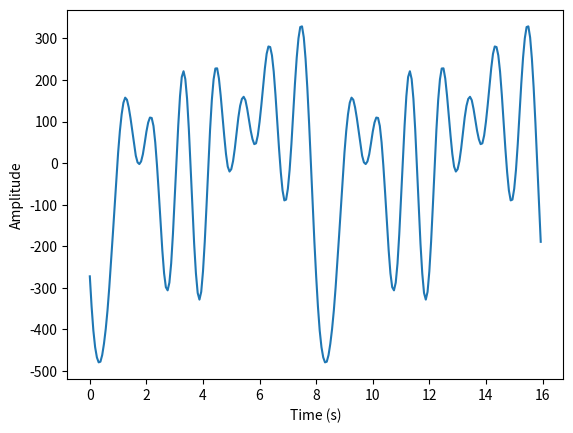
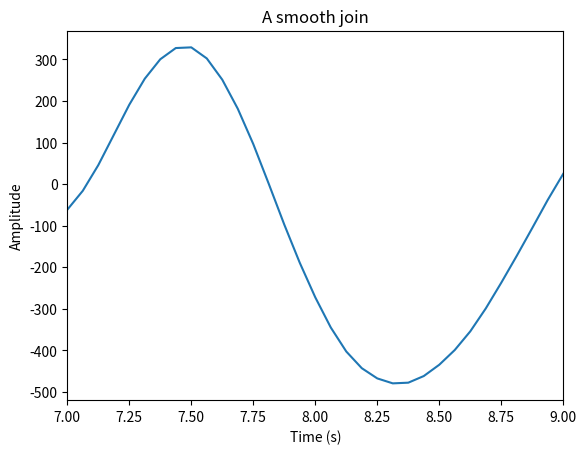
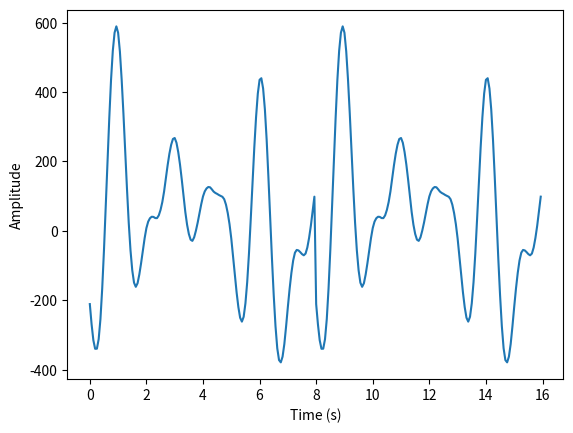
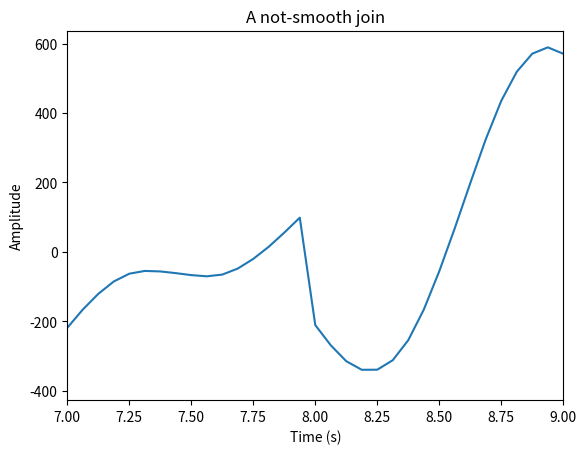
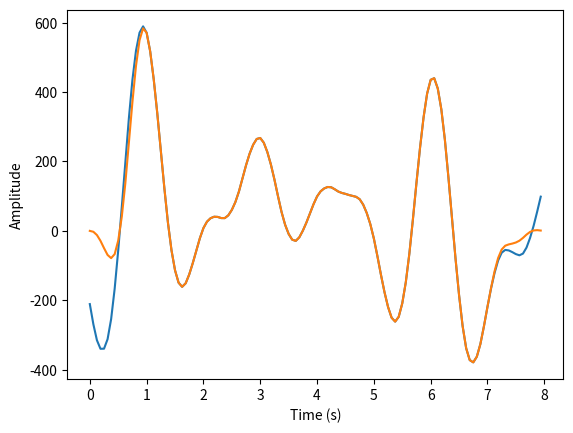

Reproduce these figures in Python, in order.
%matplotlib inline
import matplotlib
import matplotlib.pyplot as plt
import numpy as np
import scipy
import scipy.signal

# Choose data length and sampling rate
omega = 1. * (2*np.pi)
data_length = 8
sample_rate = 16
sample_points = int(data_length * sample_rate)

times = np.arange(sample_points) / sample_rate
frequencies = np.arange(sample_points) * (sample_rate/sample_points)

np.random.seed(0)
data_time_domain = np.zeros(sample_points)
# Add low frequency noise: No components above 1Hz
for i in range(1,(data_length) + 1):
    # We generate a random number between 0 and 1 for the frequency,
    # This means it won't line up perfectly with the
    omega = np.random.uniform() * (2*np.pi)
    # randomly set the phase, so that it isn't all in the
    # imaginary frequency component!
    phase = np.random.random() * (2*np.pi)
    data_time_domain += 100 * np.sin(times * omega + phase)

# Add in a single 4Hz sine wave - random phase again
omega = 4. * (2*np.pi)
phase = np.random.random() * 2 * np.pi
signal = np.cos(times * omega + phase)
data_time_domain += signal

# Bring in FT functions from previous work

def compute_fourier_transform(data_time_domain):
    return


def compute_inverse_fourier_transform(data_frequency_domain):
    return

# Answer here

# Generate the data so that the noise is all perfectly cyclical
np.random.seed(0)
data_time_domain_clean = np.zeros(sample_points)
# Add low frequency noise: No components above 1Hz
for i in range(1,(data_length+1)):
    omega = i / data_length * (2*np.pi)
    phase = np.random.random() * (2*np.pi)
    data_time_domain_clean += 100*np.sin(times * omega + phase)

# Add in a single 4Hz sine wave
omega = 4. * (2*np.pi)
data_time_domain_clean += np.cos(times * omega)

times_TWICE = np.append(times, times + data_length)

# Here I am taking the data, and then *repeating* it; the first
# half is identical to the second half
plt.plot(times_TWICE, np.append(data_time_domain_clean, data_time_domain_clean))
plt.xlabel('Time (s)')
plt.ylabel('Amplitude')
plt.xlabel('Time (s)')
plt.ylabel('Amplitude')

plt.figure()
plt.title("A smooth join")
plt.plot(times_TWICE, np.append(data_time_domain_clean, data_time_domain_clean))
plt.xlabel('Time (s)')
plt.xlim([data_length-1,data_length+1])
plt.ylabel('Amplitude')


times_TWICE = np.append(times, times + data_length)

plt.plot(times_TWICE, np.append(data_time_domain, data_time_domain))
plt.xlabel('Time (s)')
plt.ylabel('Amplitude')
plt.xlabel('Time (s)')
plt.ylabel('Amplitude')

plt.figure()
plt.title("A not-smooth join")
plt.plot(times_TWICE, np.append(data_time_domain, data_time_domain))
plt.xlabel('Time (s)')
plt.xlim([data_length-1,data_length+1])
plt.ylabel('Amplitude')


# IMPORTANT TO USE COPY HERE SO WE DON'T EDIT BOTH ARRAYS!!
data_time_domain_windowed = np.copy(data_time_domain)
# We are going to apply the window to the first and last 1/8th of the data

window = np.ones_like(data_time_domain_windowed)
# apply the window to the first 1/8th of the data
npoints = int(len(window) / 8)
window[:npoints] = 0.5 - 0.5 * np.cos(times[:npoints] * np.pi * data_length / 8)
window[-npoints:] = 0.5 + 0.5 * np.cos(times[:npoints] * np.pi * data_length / 8)

data_time_domain_windowed = (
    data_time_domain_windowed * window
)

# NOTE: times[:npoints] goes from 0 to (almost) 1, so the factor on the right above here is a cosine
# transitioning from 0 to 1 (or vice versa)

plt.plot(times, data_time_domain)
plt.plot(times, data_time_domain_windowed)
plt.xlabel('Time (s)')
plt.ylabel('Amplitude')


# Show that the data is now smooth at the edges

# Answer here


# Same as before, let's do a high-pass filter.
# We'll remove all content below 3Hz
# (and the corresponding high-frequency values)

# Answer here

# plot the unwindowed, windowed and windowed+filtered data
# in the frequency domain

# Answer here

# Convert the windowed+filtered data back into the time domain

# Answer here

# Plot what we have recovered after the high-pass filter
# in the time domain

# Answer here

# Compare this to what the extracted cosine wave should be

# Answer here

# No solution will be provided here
